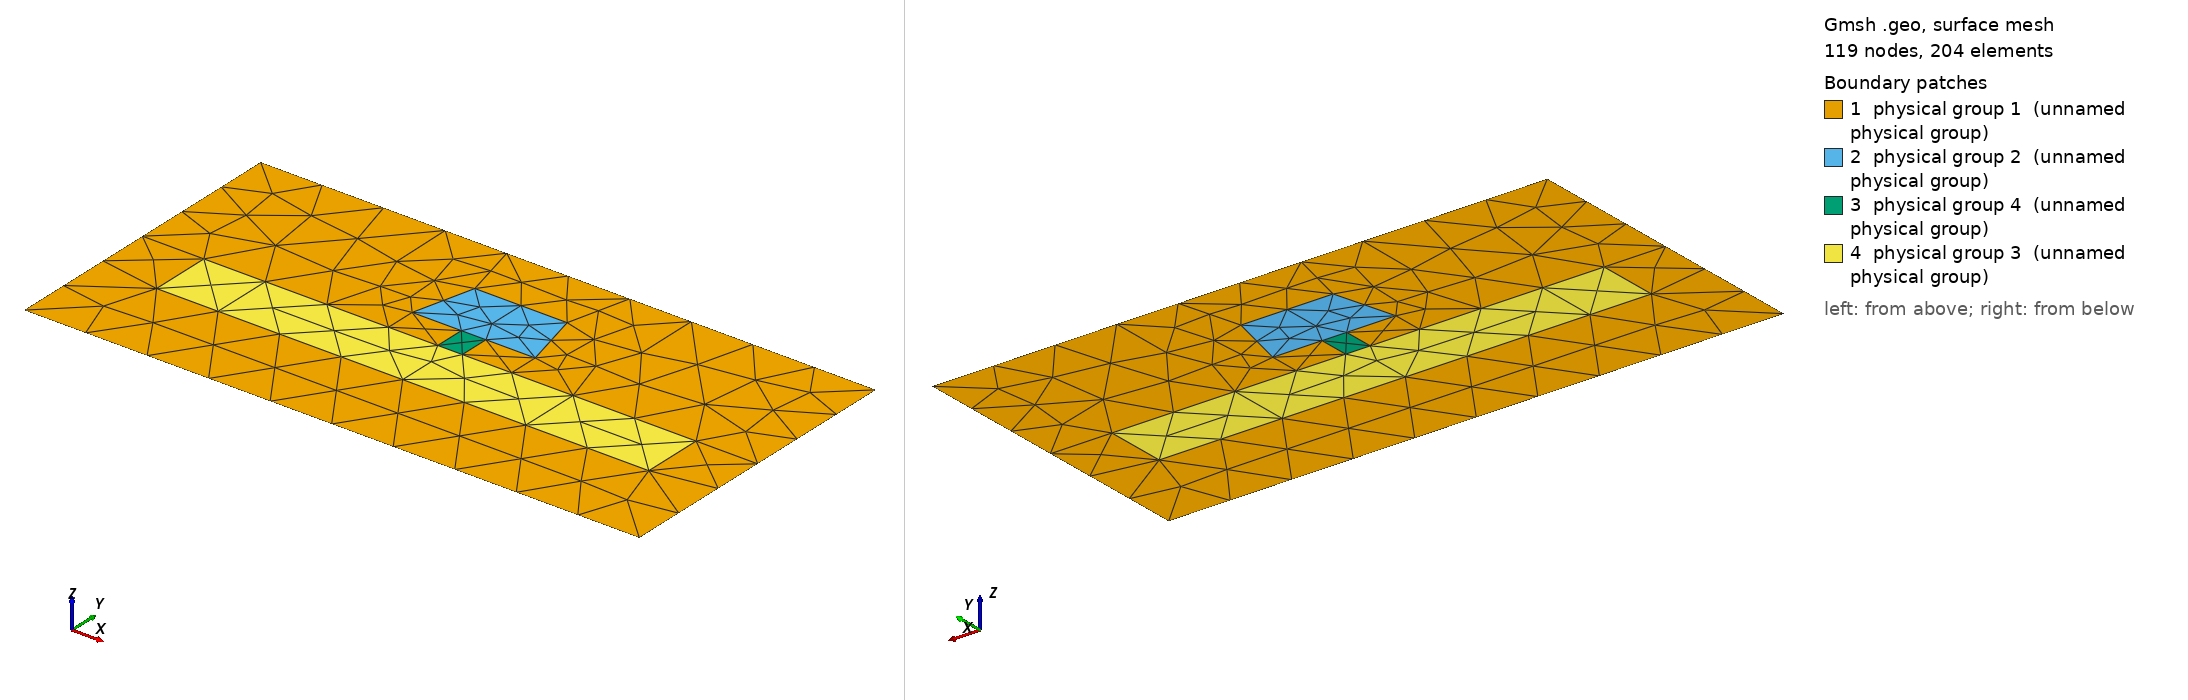

Gmsh geometry script, surface-meshed: 119 nodes, 204 surface elements. Boundary patches (legend numbers): 1 physical group 1 (unnamed physical group), 2 physical group 2 (unnamed physical group), 3 physical group 4 (unnamed physical group), 4 physical group 3 (unnamed physical group). Left view from above one corner, right view from below the opposite corner. Legend entries are the model's physical surfaces. The drawing asked Gmsh for element sizes between 1% and 20% of the model's largest extent; the script's own settings can give other sizes.

=== pedestal_msh_template.geo (drawn) ===
// Template mesh geometry file for a pedestal waveguide.

// Force Gmsh to use legacy msh file format v2
Mesh.MshFileVersion = 2.2;

d = 1; // grating period
dx_in_nm = 100;
dy_in_nm = 50;
dy = dy_in_nm/dx_in_nm;

a1 = 20;    // ped base width
a1top = 15; //ped top width
a1y = 10;   //ped height

pedestal_whalf = (a1/(2*dx_in_nm))*d;
pedestal_hhalf = (a1y/(2*dx_in_nm))*d;
pedestal_wtophalf = (a1top/(2*dx_in_nm))*d;

slabx = 80;
slaby = 10;
slab_w = slabx/dx_in_nm;
slab_h = slaby/dx_in_nm;

px = 2;  //pillar width
py = 5;  //pillar height
p_w = px/dx_in_nm;
p_h = py/dx_in_nm;

lc = 0.1; // background and unitcell edge
lc_refine_1 = lc/1; // pedestal
lc_refine_2 = lc/1; // slab

hy = dy/2 + (slab_h/2) + pedestal_hhalf; // 
hx = 0.;

//Border
Point(1) = {-d/2,    dy/2, 0, lc};     // NW
Point(2) = {-hx-d/2, -dy/2, 0, lc};    // SW
Point(3) = {-hx+d/2, -dy/2, 0, lc};    // SE
Point(4) = {d/2,     dy/2, 0,lc};      // NE

// Slab
Point(5) = {-slab_w/2, -hy+slab_h+dy/2, 0, lc_refine_2};
Point(6) = {+slab_w/2, -hy+slab_h+dy/2, 0, lc_refine_2};
Point(13) = {-slab_w/2, -hy+dy/2,       0, lc_refine_2};
Point(14) = {+slab_w/2, -hy+dy/2,       0, lc_refine_2};

// Supported pedestal
Point(7) = {-hx-pedestal_whalf, -hy+slab_h+p_h+dy/2, 0, lc_refine_1};
Point(8) = {-hx+pedestal_whalf, -hy+slab_h+p_h+dy/2, 0, lc_refine_1};
Point(9) = {-hx-pedestal_wtophalf, -hy+2*pedestal_hhalf+slab_h+p_h+dy/2, 0, lc_refine_1};
Point(10) = {-hx+pedestal_wtophalf, -hy+2*pedestal_hhalf+slab_h+p_h+dy/2, 0, lc_refine_1};

// Pillar
Point(19) = {-hx-p_w, -hy+slab_h+dy/2, 0, lc_refine_2};
Point(20) = {-hx+p_w, -hy+slab_h+dy/2, 0, lc_refine_2};
Point(21) = {-hx-p_w, -hy+slab_h+p_h+dy/2, 0, lc_refine_1};
Point(22) = {-hx+p_w, -hy+slab_h+p_h+dy/2, 0, lc_refine_1};

// Pillar surrounds (air)
Point(23) = {-hx-pedestal_whalf, -hy+slab_h+dy/2, 0, lc_refine_1};
Point(24) = {-hx+pedestal_whalf, -hy+slab_h+dy/2, 0, lc_refine_1};

// X-axis
Point(11) = {-d/2,       -hy+slab_h+dy/2, 0, lc};
Point(12) = {d/2,        -hy+slab_h+dy/2, 0, lc};

Point(15) = {-hx+pedestal_whalf, dy/2, 0, lc};
Point(16) = {-hx-pedestal_whalf, dy/2, 0, lc};
Point(17) = {-hx+pedestal_whalf, -dy/2, 0, lc};
Point(18) = {-hx-pedestal_whalf, -dy/2, 0, lc};

Line(6) = {7, 9};
Line(8) = {10, 8};
Line(11) = {6, 14};
Line(12) = {14, 13};
Line(13) = {13, 5};
Line(14) = {1, 11};
Line(15) = {11, 2};
Line(16) = {4, 12};
Line(17) = {12, 3};
Line(19) = {11, 5};
Line(20) = {6, 12};
Line(32) = {1, 16};
Line(33) = {16, 9};
Line(34) = {10, 15};
Line(35) = {15, 16};
Line(36) = {15, 4};
Line(44) = {2, 18};
Line(45) = {18, 17};
Line(46) = {17, 3};


Physical Line(29) = {14, 15};
Physical Line(31) = {17, 16};
Physical Line(43) = {32, 35, 36};
Physical Line(47) = {44, 45, 46};
Line(48) = {9, 10};
Line(49) = {8, 22};
Line(50) = {21, 22};
Line(51) = {22, 20};
Line(52) = {20, 19};
Line(53) = {19, 21};
Line(54) = {21, 7};
Line(55) = {23, 19};
Line(56) = {7, 23};
Line(57) = {23, 5};
Line(58) = {20, 24};
Line(59) = {24, 8};
Line(60) = {24, 6};
Line Loop(61) = {32, 33, -6, 56, 57, -19, -14};
Plane Surface(62) = {61};
Line Loop(63) = {33, 48, 34, 35};
Plane Surface(64) = {63};
Line Loop(65) = {48, 8, 49, -50, 54, 6};
Plane Surface(66) = {65};
Line Loop(67) = {49, 51, 58, 59};
Plane Surface(68) = {67};
Line Loop(69) = {50, 51, 52, 53};
Plane Surface(70) = {69};
Line Loop(71) = {53, 54, 56, 55};
Plane Surface(72) = {71};
Line Loop(73) = {55, -52, 58, 60, 11, 12, 13, -57};
Plane Surface(74) = {73};
Line Loop(75) = {19, -13, -12, -11, 20, 17, -46, -45, -44, -15};
Plane Surface(76) = {75};
Line Loop(77) = {16, -20, -60, 59, -8, 34, 36};
Plane Surface(78) = {77};
Physical Surface(1) = {62, 64, 78, 76, 68, 72};  // bkg
Physical Surface(2) = {66};  // pedestal
Physical Surface(3) = {74};  // slab
Physical Surface(4) = {70};  // pillar
